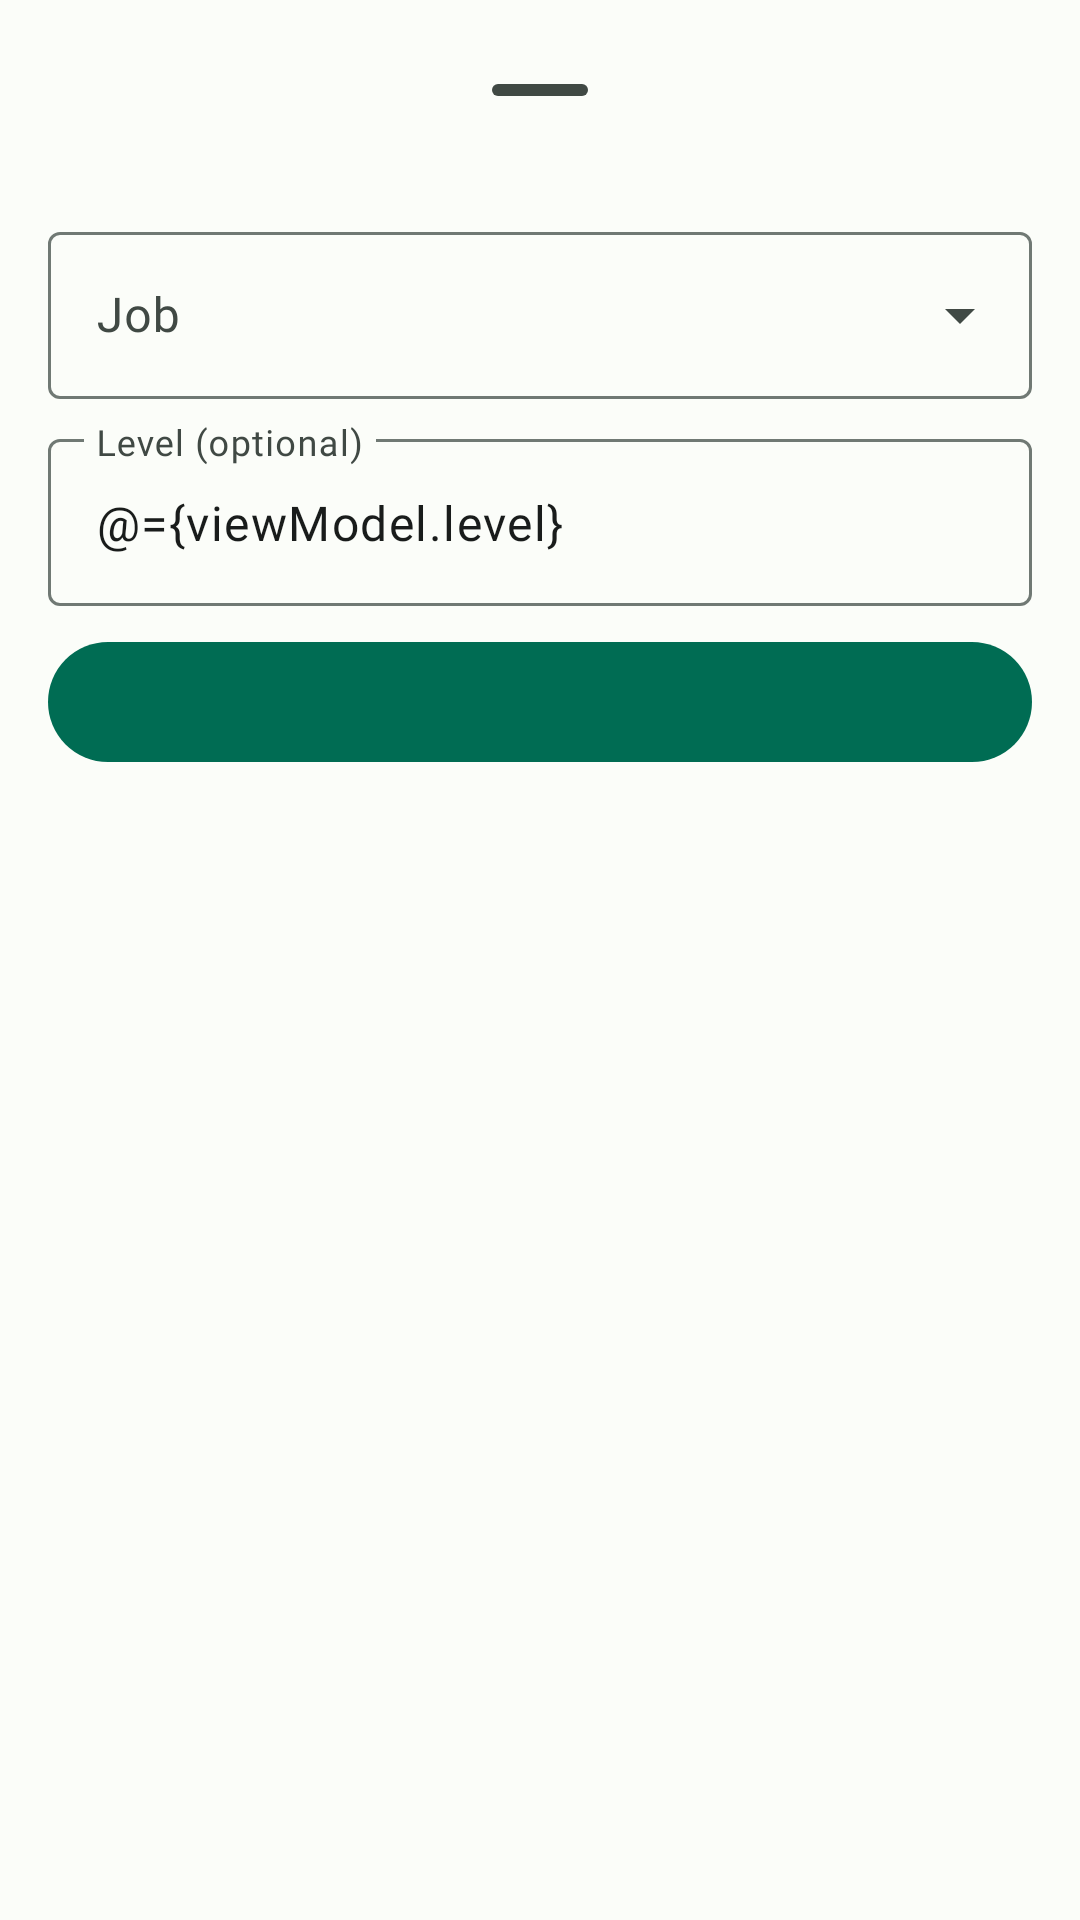

Reconstruct the res/layout file that produces this screen, plus the resources it refers to.
<!-- AndroidManifest.xml: application theme Theme.Bambushain -->
<!-- res/layout/fragment_change_crafter_dialog.xml -->
<?xml version="1.0" encoding="utf-8"?>
<layout xmlns:android="http://schemas.android.com/apk/res/android"
        xmlns:app="http://schemas.android.com/apk/res-auto">

    <data>

        <variable
                name="viewModel"
                type="app.bambushain.finalfantasy.crafter.CrafterViewModel" />
    </data>

    <androidx.coordinatorlayout.widget.CoordinatorLayout
            android:layout_width="match_parent"
            android:layout_height="match_parent"
            android:id="@+id/layout">

        <LinearLayout
                android:layout_width="match_parent"
                android:layout_height="wrap_content"
                android:id="@+id/standard_bottom_sheet"
                android:orientation="vertical"
                style="@style/Theme.Bambushain.BottomSheet">

            <com.google.android.material.bottomsheet.BottomSheetDragHandleView
                    android:id="@+id/drag_handle"
                    android:layout_width="match_parent"
                    android:layout_height="wrap_content"
                    app:layout_constraintTop_toTopOf="parent" />

            <androidx.core.widget.NestedScrollView
                    android:layout_width="match_parent"
                    android:layout_height="match_parent"
                    android:id="@+id/scrollView">

                <androidx.constraintlayout.widget.ConstraintLayout
                        android:layout_width="match_parent"
                        android:layout_height="match_parent">

                    <com.google.android.material.textfield.TextInputLayout
                            android:layout_width="match_parent"
                            android:layout_height="wrap_content"
                            android:layout_marginVertical="@dimen/margin"
                            android:id="@+id/crafterJob"
                            android:hint="@string/crafter_job"
                            app:layout_constraintTop_toTopOf="parent"
                            style="@style/Widget.Material3.TextInputLayout.OutlinedBox.ExposedDropdownMenu">

                        <com.google.android.material.textfield.MaterialAutoCompleteTextView
                                android:layout_width="match_parent"
                                android:layout_height="wrap_content"
                                android:inputType="none"
                                android:id="@+id/crafterJobDropdown" />
                    </com.google.android.material.textfield.TextInputLayout>

                    <com.google.android.material.textfield.TextInputLayout
                            android:layout_width="match_parent"
                            android:layout_height="wrap_content"
                            android:layout_marginVertical="@dimen/margin"
                            android:id="@+id/crafterLevel"
                            app:layout_constraintTop_toBottomOf="@id/crafterJob">

                        <com.google.android.material.textfield.TextInputEditText
                                android:layout_width="match_parent"
                                android:layout_height="wrap_content"
                                android:inputType="text"
                                android:text="@={viewModel.level}"
                                android:singleLine="true"
                                android:hint="@string/crafter_level" />
                    </com.google.android.material.textfield.TextInputLayout>

                    <com.google.android.material.button.MaterialButton
                            android:id="@+id/action_save_crafter"
                            app:layout_constraintTop_toBottomOf="@id/crafterLevel"
                            app:layout_constraintEnd_toEndOf="parent"
                            style="@style/Theme.Bambushain.BottomSheetButton" />
                </androidx.constraintlayout.widget.ConstraintLayout>
            </androidx.core.widget.NestedScrollView>
        </LinearLayout>
    </androidx.coordinatorlayout.widget.CoordinatorLayout>
</layout>
<!-- resources referenced by this layout -->
<resources>
  <dimen name="margin">8dp</dimen>
  <string name="crafter_job">Job</string>
  <string name="crafter_level">Level (optional)</string>
  <style name="Theme.Bambushain.BottomSheet" parent="Widget.Material3.BottomSheet.Modal">
          <item name="android:layout_marginVertical">@dimen/activity_vertical_margin</item>
          <item name="android:layout_marginHorizontal">@dimen/activity_horizontal_margin</item>
      </style>
  <style name="Theme.Bambushain.BottomSheetButton" parent="Widget.Material3.Button">
          <item name="android:layout_marginVertical">@dimen/margin</item>
          <item name="android:layout_width">match_parent</item>
          <item name="android:layout_height">wrap_content</item>
      </style>
  <style name="Theme.Bambushain" parent="Base.Theme.Bambushain" />
  <dimen name="activity_vertical_margin">16dp</dimen>
  <dimen name="activity_horizontal_margin">16dp</dimen>
  <color name="md_theme_primary">#006C53</color>
  <color name="md_theme_onPrimary">#FFFFFF</color>
  <color name="md_theme_primaryContainer">#81F8D0</color>
  <color name="md_theme_onPrimaryContainer">#002117</color>
  <color name="md_theme_secondary">#4C635A</color>
  <color name="md_theme_onSecondary">#FFFFFF</color>
  <color name="md_theme_secondaryContainer">#CEE9DC</color>
  <color name="md_theme_onSecondaryContainer">#082018</color>
  <color name="md_theme_tertiary">#3F6375</color>
  <color name="md_theme_onTertiary">#FFFFFF</color>
  <color name="md_theme_tertiaryContainer">#C3E8FE</color>
  <color name="md_theme_onTertiaryContainer">#001E2B</color>
  <color name="md_theme_error">#BA1A1A</color>
  <color name="md_theme_errorContainer">#FFDAD6</color>
  <color name="md_theme_onError">#FFFFFF</color>
  <color name="md_theme_onErrorContainer">#410002</color>
  <color name="md_theme_onBackground">#191C1B</color>
  <color name="md_theme_surface">#FBFDF9</color>
  <color name="md_theme_surfaceVariant">#DBE5DF</color>
  <color name="md_theme_onSurface">#191C1B</color>
  <color name="md_theme_onSurfaceVariant">#404944</color>
  <color name="md_theme_outline">#707974</color>
  <color name="md_theme_inverseOnSurface">#EFF1EE</color>
  <color name="md_theme_inverseSurface">#2E312F</color>
  <color name="md_theme_inversePrimary">#63DBB5</color>
  <color name="md_theme_background">#FBFDF9</color>
  <style name="TextAppearance.Bambushain.TitleLarge" parent="TextAppearance.Material3.TitleLarge">
          <item name="fontFamily">@font/urbanist</item>
          <item name="android:fontFamily">@font/urbanist</item>
      </style>
  <style name="TextAppearance.Bambushain.TitleMedium" parent="TextAppearance.Material3.TitleMedium">
          <item name="fontFamily">@font/urbanist</item>
          <item name="android:fontFamily">@font/urbanist</item>
      </style>
  <style name="TextAppearance.Bambushain.TitleSmall" parent="TextAppearance.Material3.TitleSmall">
          <item name="fontFamily">@font/urbanist</item>
          <item name="android:fontFamily">@font/urbanist</item>
      </style>
  <style name="TextAppearance.Bambushain.LabelLarge" parent="TextAppearance.Material3.LabelLarge">
          <item name="fontFamily">@font/urbanist</item>
          <item name="android:fontFamily">@font/urbanist</item>
      </style>
  <style name="TextAppearance.Bambushain.LabelMedium" parent="TextAppearance.Material3.LabelMedium">
          <item name="fontFamily">@font/urbanist</item>
          <item name="android:fontFamily">@font/urbanist</item>
      </style>
  <style name="TextAppearance.Bambushain.LabelSmall" parent="TextAppearance.Material3.LabelSmall">
          <item name="fontFamily">@font/urbanist</item>
          <item name="android:fontFamily">@font/urbanist</item>
      </style>
</resources>
